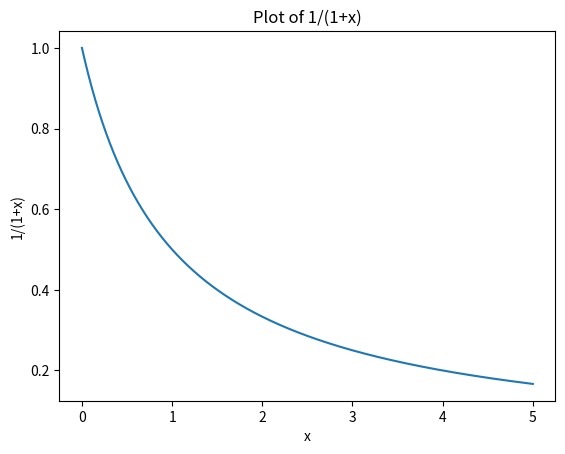

The matplotlib source for this figure:
import numpy as np
import matplotlib.pyplot as plt

x = np.linspace(0, 5, 1000)
y = 1 / (1 + x)

plt.plot(x, y)
plt.xlabel('x')
plt.ylabel('1/(1+x)')
plt.title('Plot of 1/(1+x)')

plt.show()